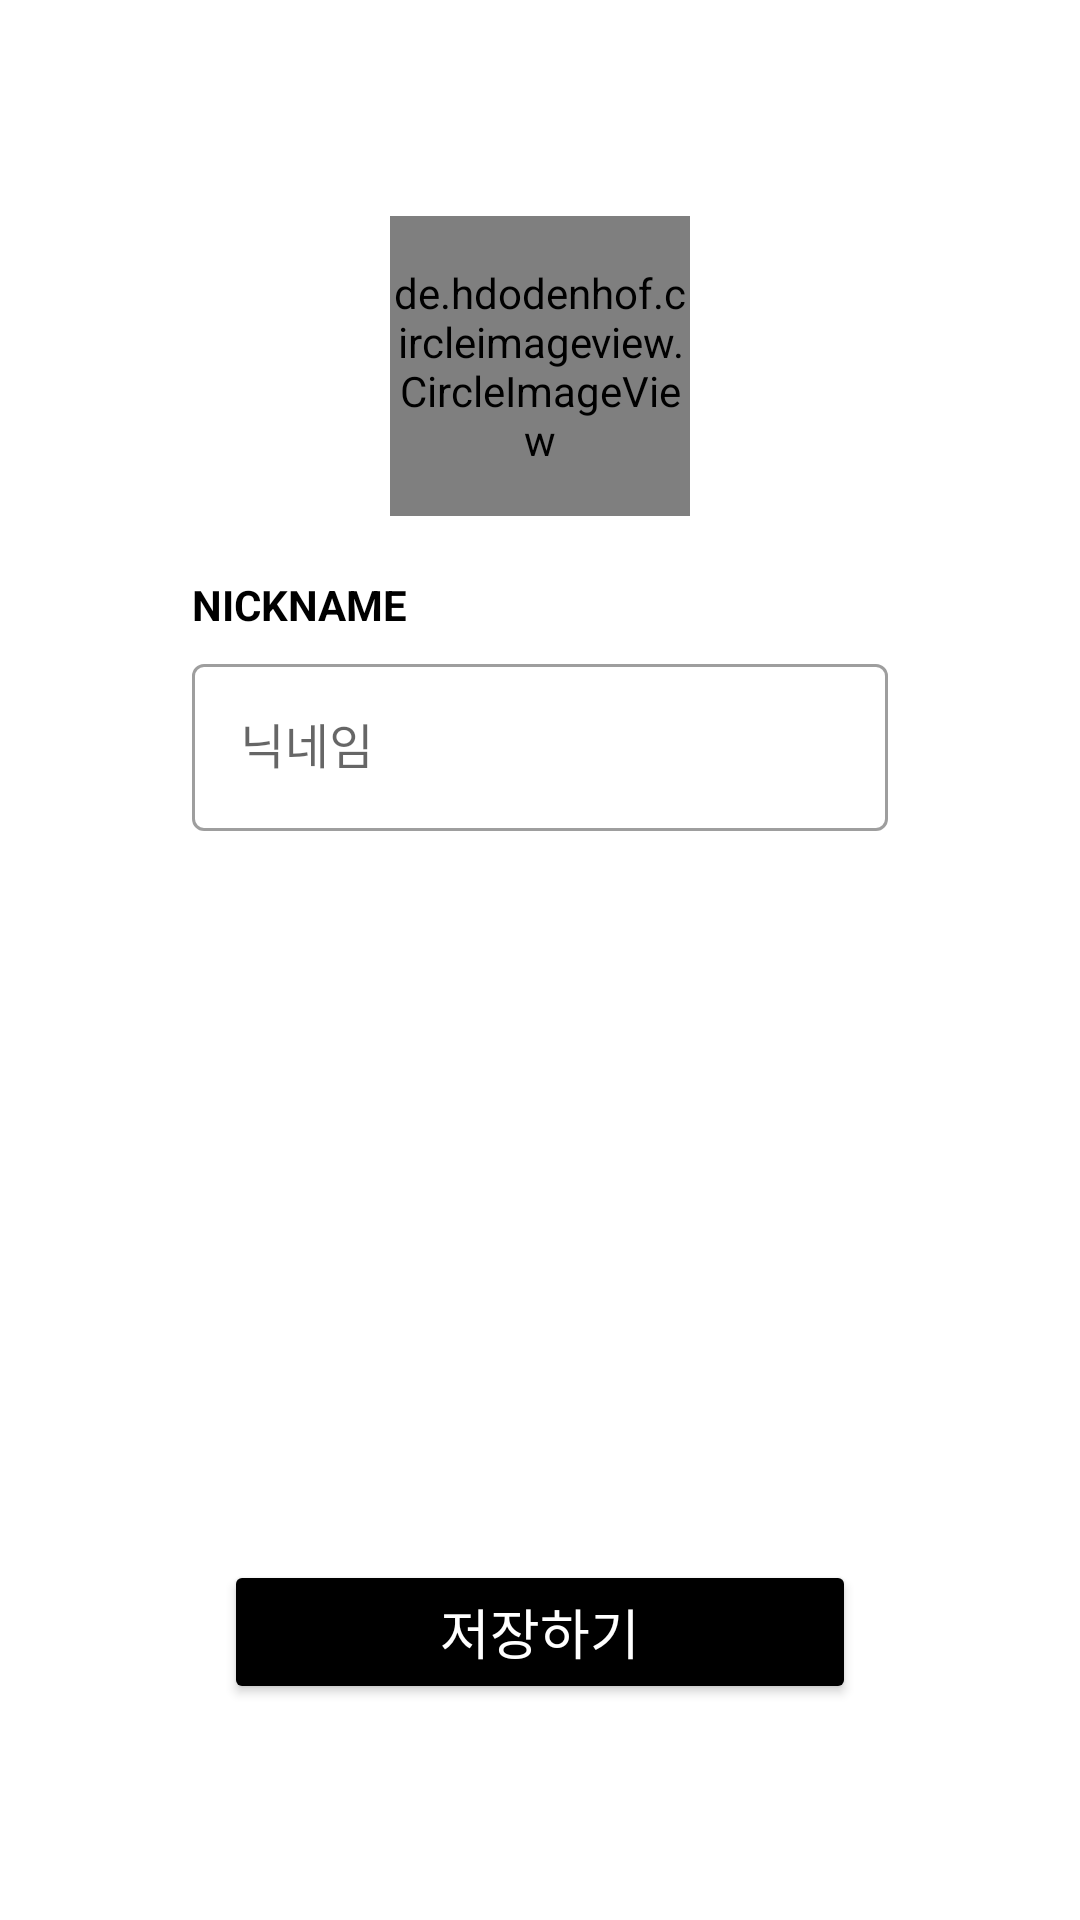

Reconstruct the res/layout file that produces this screen, plus the resources it refers to.
<!-- AndroidManifest.xml: application theme Theme.Campong -->
<!-- res/layout/activity_edit_profile.xml -->
<?xml version="1.0" encoding="utf-8"?>
<androidx.constraintlayout.widget.ConstraintLayout xmlns:android="http://schemas.android.com/apk/res/android"
    xmlns:app="http://schemas.android.com/apk/res-auto"
    android:id="@+id/mypageFragment"
    android:layout_width="match_parent"
    android:layout_height="match_parent">

    <View
        android:id="@+id/backgroundView"
        android:layout_width="match_parent"
        android:layout_height="120dp"
        android:background="@drawable/background_main_color"
        app:layout_constraintTop_toTopOf="parent" />

    <ImageButton
        android:layout_width="70dp"
        android:layout_height="70dp"
        android:backgroundTint="@android:color/transparent"
        android:src="@drawable/ic_arrow"
        app:layout_constraintStart_toStartOf="parent"
        app:layout_constraintTop_toTopOf="parent" />

    <de.hdodenhof.circleimageview.CircleImageView
        android:id="@+id/profileImageView"
        android:layout_width="100dp"
        android:layout_height="100dp"
        android:layout_marginTop="72dp"
        android:scaleType="centerCrop"
        android:src="@drawable/camping"
        app:civ_border_color="@color/white"
        app:civ_border_width="4dp"
        app:layout_constraintEnd_toEndOf="parent"
        app:layout_constraintStart_toStartOf="parent"
        app:layout_constraintTop_toTopOf="@+id/backgroundView" />

    <TextView
        android:id="@+id/usernickLabel"
        android:layout_width="wrap_content"
        android:layout_height="wrap_content"
        android:layout_marginStart="64dp"
        android:layout_marginTop="20dp"
        android:text="NICKNAME"
        android:textColor="@color/black"
        android:textStyle="bold"
        app:layout_constraintStart_toStartOf="parent"
        app:layout_constraintTop_toBottomOf="@+id/profileImageView" />

    <com.google.android.material.textfield.TextInputLayout
        android:id="@+id/usernickTextInput"
        style="@style/Widget.MaterialComponents.TextInputLayout.OutlinedBox"
        android:layout_width="match_parent"
        android:layout_height="wrap_content"
        android:layout_marginHorizontal="64dp"
        android:layout_marginTop="5dp"
        app:layout_constraintTop_toBottomOf="@+id/usernickLabel">

        <com.google.android.material.textfield.TextInputEditText
            android:id="@+id/usernickEditText"
            android:layout_width="match_parent"
            android:layout_height="wrap_content"
            android:hint="닉네임"
            android:inputType="text" />
    </com.google.android.material.textfield.TextInputLayout>

    <Button
        android:id="@+id/saveButton"
        android:layout_width="wrap_content"
        android:layout_height="wrap_content"
        android:layout_marginBottom="72dp"
        android:backgroundTint="@color/black"
        android:onClick="editProfile"
        android:paddingHorizontal="72dp"
        android:paddingVertical="10dp"
        android:text="저장하기"
        android:textColor="@color/white"
        android:textSize="18sp"
        app:cornerRadius="20dp"
        app:layout_constraintBottom_toBottomOf="parent"
        app:layout_constraintEnd_toEndOf="parent"
        app:layout_constraintStart_toStartOf="parent" />

</androidx.constraintlayout.widget.ConstraintLayout>
<!-- resources referenced by this layout -->
<resources>
  <color name="black">#FF000000</color>
  <color name="white">#FFFFFFFF</color>
  <!-- drawable camping: png bitmap (drawable, 650421 bytes) -->
  <style name="Theme.Campong" parent="Theme.MaterialComponents.DayNight.NoActionBar">
          
          <item name="colorPrimary">@color/gradient_end</item>
          <item name="colorPrimaryVariant">@color/gradient_start</item>
          <item name="colorOnPrimary">@color/white</item>
          
          <item name="colorSecondary">@color/teal_200</item>
          <item name="colorSecondaryVariant">@color/teal_700</item>
          <item name="colorOnSecondary">@color/black</item>
          
          <item name="android:statusBarColor" tools:targetApi="l">?attr/colorPrimaryVariant</item>
          
      </style>
  <color name="gradient_end">#1dde7d</color>
  <color name="gradient_start">#72dfc5</color>
  <color name="teal_200">#FF03DAC5</color>
  <color name="teal_700">#FF018786</color>
</resources>
